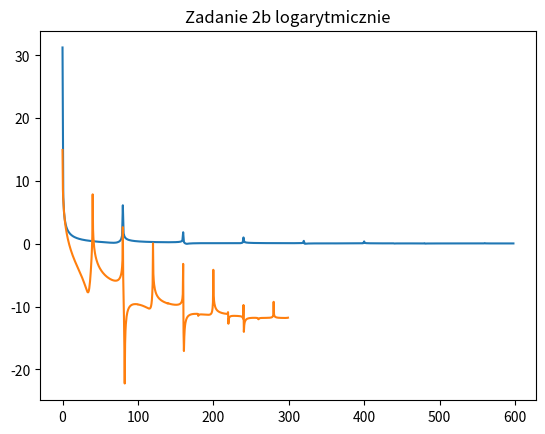

Write the Python code that produced this figure.
# -*- coding: utf-8 -*-
"""
Created on Sun Nov  8 00:23:13 2020

@author: komputer
"""


import numpy as np
import matplotlib.pyplot as plt
import datetime
import math


# funkcja

def DFT(tab,vec,N,fs):
    Re = np.zeros(np.size(tab))
    Im = np.zeros(np.size(tab))
    fk=[]

    for k in range(np.size(tab)):
        a = 0
        b = 0
        for n in range(np.size(tab)):
            phi =float((2.0 * np.pi * n * k) / N)            
            a = a + tab[n] * math.cos(phi)
            b = b + tab[n] * math.sin(phi)
        Re[k] = a
        Im[k] = b
       
        

        modul=[]
        Mlogarytm=[]
       
    for w in range (int(N/2)-1):
        M=math.sqrt(Re[w]*Re[w]+Im[w]*Im[w])
        Mprim=float(10*math.log10(M))
        modul.append(M)
        Mlogarytm.append(Mprim)
        vec.append(w)
        fk.append(w*fs/N)
    return modul,Mlogarytm,vec,fk

#zad 1
f = 20
fi = -1 * (2 * math.pi)
fs = 600
T = 2
N =int(fs * T)
x = np.zeros(N)
for i in range(N):
    x[i]=(0.45 / (i + 20)) * math.cos(2 * math.pi * f * i / fs + fi)

#zad 2 a
y=np.zeros(N)
for k in range(N):
    y[k]=float((math.cos(20*k))/4)

z=np.zeros(N)
for p in range(N):
    z[p]=float(y[p]*(math.sin((0.6*math.pi*p)/fs))*(abs(x[p])))


# zadanie 2b 

v=np.zeros(N)
for l in range(N):
    v[l]=float(math.sqrt(math.fabs(x[l]))*math.cos(y[l]/2))




k1=[]

czasdft3 =datetime.datetime.now()
modul1,Mlogarytm1,k1,fk1=DFT(v,k1,N,fs)
czasdft4 =datetime.datetime.now()

c3=czasdft4-czasdft3
print('zadanie 2b dft:')
print(c3)

czasfft3 =datetime.datetime.now()

Biblioteka1=abs(np.fft.fft(z))
Zmienione1=np.zeros(int(N/2))
for o in range(0,int(N/2-1)):
    fourier=10*math.log10(Biblioteka1[o]) #zmienna
    Zmienione1[o]=fourier#float(fourier)
    
    
czasfft4 =datetime.datetime.now()
c2=czasfft4-czasfft3
print('zadanie 2b fft:')
print(c2)

sum2=c2+c3
print('Suma obliczeń dyskretnej i szybkiej tranformaty fouriera\n Zadanie 2b: ')
print(sum2)


plt.plot(k1,modul1)
plt.title("Zadanie 2b liniowe")
plt.show()

plt.plot(fk1,Mlogarytm1)
plt.title("Zadanie 2b logarytmicznie")
plt.show()